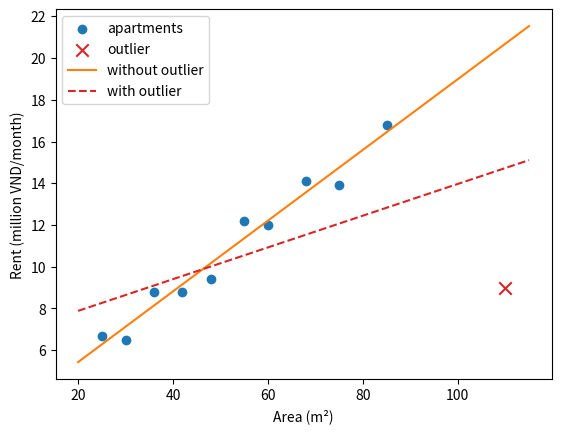

Here is the Python script that generated this plot:
import matplotlib.pyplot as plt
import numpy as np

# The 10 apartments (example data, made up for the lesson).
# area: floor area (m²), rent: rent (million VND/month).
# dataset: apartments
area = np.array([25, 30, 36, 42, 48, 55, 60, 68, 75, 85])
rent = np.array([6.7, 6.5, 8.8, 8.8, 9.4, 12.2, 12.0, 14.1, 13.9, 16.8])


def fit(x, y):
    # np.linalg.lstsq solves least squares on X itself, without forming X^T X.
    X = np.column_stack([x, np.ones(len(x))])
    w, b = np.linalg.lstsq(X, y)[0]
    return w, b


# Add a 110 m² apartment, the largest of all, with rent 19.0 mistyped as 9.0.
area_out = np.append(area, 110)
rent_out = np.append(rent, 9.0)

w1, b1 = fit(area, rent)
w2, b2 = fit(area_out, rent_out)
print(f"without outlier: w = {w1:.4f}, b = {b1:.2f}")
print(f"with outlier:    w = {w2:.4f}, b = {b2:.2f}")

# Plot both lines to compare them.
xs = np.array([20, 115])
plt.scatter(area, rent, label="apartments")
plt.scatter([110], [9.0], color="C3", marker="x", s=80, label="outlier")
plt.plot(xs, w1 * xs + b1, color="C1", label="without outlier")
plt.plot(xs, w2 * xs + b2, color="C3", linestyle="--", label="with outlier")
plt.xlabel("Area (m²)")
plt.ylabel("Rent (million VND/month)")
plt.legend()
plt.show()
